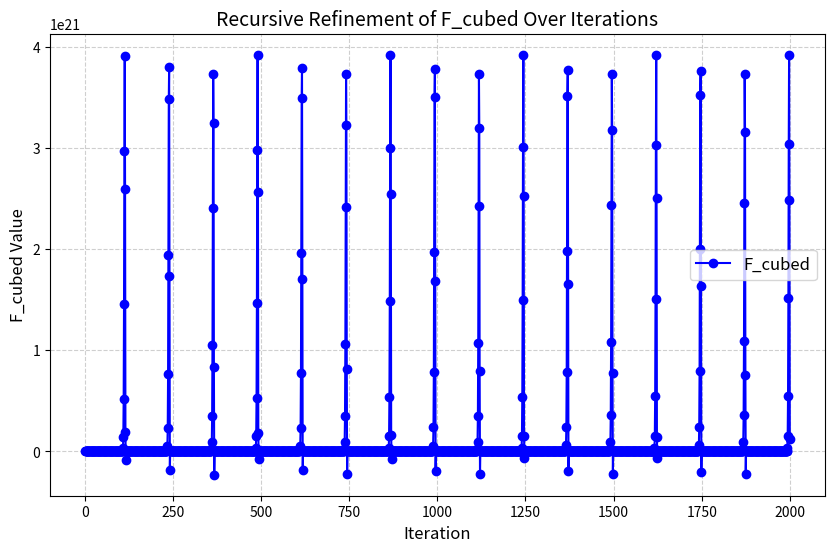
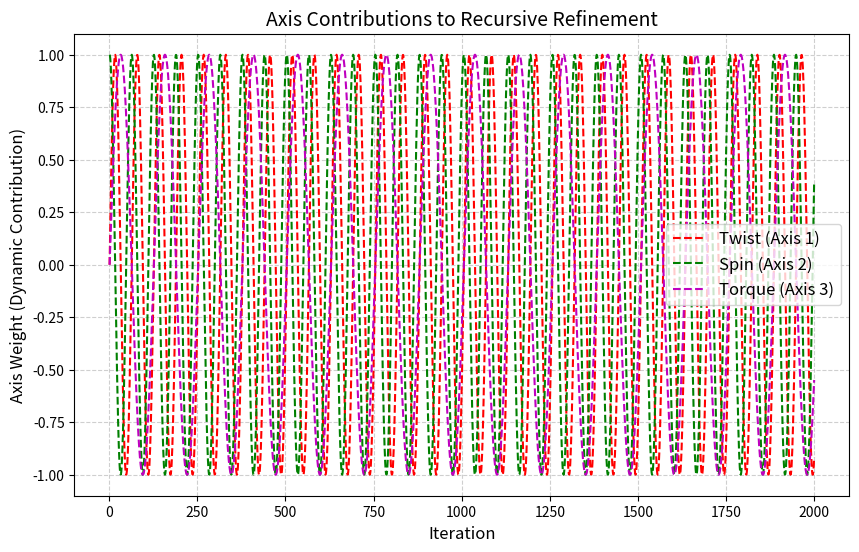
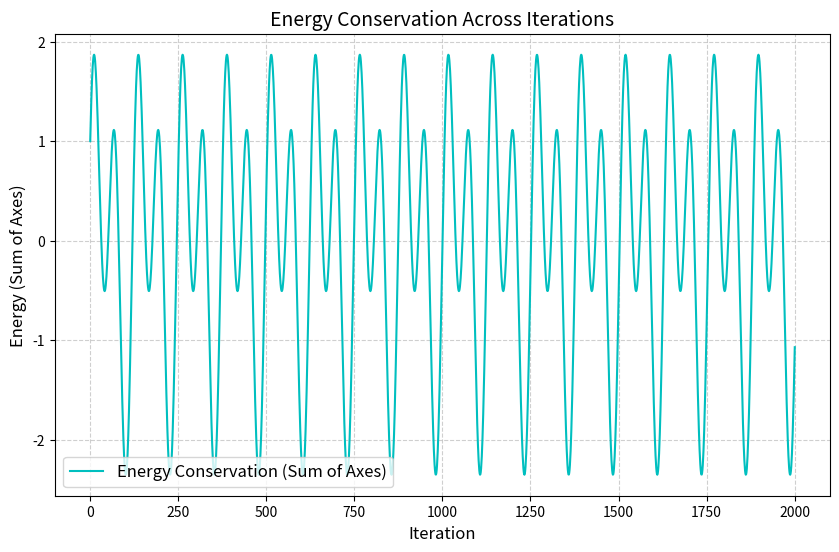

The script that saved these images, in order:
import numpy as np
import matplotlib.pyplot as plt
import math

# Define the function to calculate F_cubed with twist and spin contributions
def calculate_f_cubed_with_axes(A, B, len_c, x, axis_weights):
    twist = axis_weights[0] * (A**2)  # Twist driven by axis 1
    spin = axis_weights[1] * (B**2)  # Spin driven by axis 2
    torque = axis_weights[2] * (1 + math.exp(-10 * (A * x - 0.35)))  # Torque component
    return (twist + spin) * len_c * torque

# Recursive refinement function to calculate F_cubed with dynamic contributions
def recursive_f_cubed_with_axes(A, B, len_function, x, iterations):
    current_f = 0  # Initialize F_cubed value
    axis_weights = [1, 1, 1]  # Initial weights for axes
    values = []  # Store overall F_cubed values
    axis_contributions = []  # Store individual axis contributions

    for i in range(iterations):
        len_c = len_function(current_f)  # Calculate Len(C)
        axis_weights = [np.sin(i / 10), np.cos(i / 10), np.sin(i / 20)]  # Dynamic twist, spin, torque weights
        current_f = calculate_f_cubed_with_axes(A, B, len_c, x, axis_weights)  # Update F_cubed
        
        values.append(current_f)  # Store overall value
        axis_contributions.append(axis_weights)  # Store current axis weights

    return values, np.array(axis_contributions)

# Parameters for the calculation
A = 2.0
B = 3.0
x = 1.0
iterations = 2000

# Define dynamic Len(C) function for recursive refinement
len_function = lambda current_f: max(1, current_f + 1)  # Dynamic Len(C)

# Perform the recursive calculation
values, axis_contributions = recursive_f_cubed_with_axes(A, B, len_function, x, iterations)

# Plotting overall F_cubed values
plt.figure(figsize=(10, 6))
plt.plot(range(1, iterations + 1), values, label='F_cubed', color='b', marker='o', linestyle='-')
plt.title("Recursive Refinement of F_cubed Over Iterations", fontsize=14)
plt.xlabel("Iteration", fontsize=12)
plt.ylabel("F_cubed Value", fontsize=12)
plt.grid(True, linestyle='--', alpha=0.6)
plt.legend(fontsize=12)
plt.show()

# Plotting contributions from each axis
plt.figure(figsize=(10, 6))
plt.plot(range(1, iterations + 1), axis_contributions[:, 0], label='Twist (Axis 1)', color='r', linestyle='--')
plt.plot(range(1, iterations + 1), axis_contributions[:, 1], label='Spin (Axis 2)', color='g', linestyle='--')
plt.plot(range(1, iterations + 1), axis_contributions[:, 2], label='Torque (Axis 3)', color='m', linestyle='--')
plt.title("Axis Contributions to Recursive Refinement", fontsize=14)
plt.xlabel("Iteration", fontsize=12)
plt.ylabel("Axis Weight (Dynamic Contribution)", fontsize=12)
plt.grid(True, linestyle='--', alpha=0.6)
plt.legend(fontsize=12)
plt.show()

# Energy conservation plot (sum of contributions over iterations)
energy_conservation = np.sum(axis_contributions, axis=1)
plt.figure(figsize=(10, 6))
plt.plot(range(1, iterations + 1), energy_conservation, label='Energy Conservation (Sum of Axes)', color='c')
plt.title("Energy Conservation Across Iterations", fontsize=14)
plt.xlabel("Iteration", fontsize=12)
plt.ylabel("Energy (Sum of Axes)", fontsize=12)
plt.grid(True, linestyle='--', alpha=0.6)
plt.legend(fontsize=12)
plt.show()
